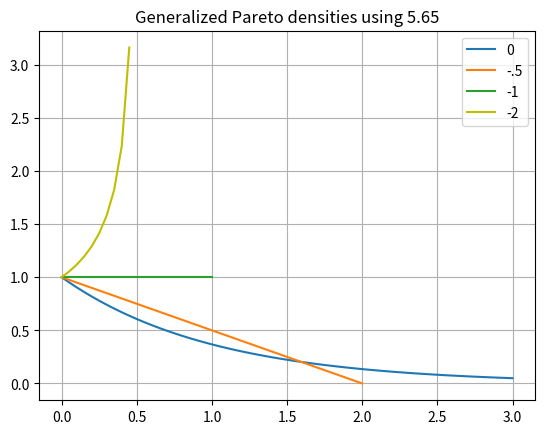

Python code for this plot:
import numpy as np
import matplotlib.pyplot as plt
#Generate Generalized Pareto densities
#using 5.65
xlist=np.arange(0,3.05,.05)

#xi=0; density is exp(-x)
plt.plot(xlist,[np.exp(-x) for x in xlist],label='0')

#xi=-.5; upper limit is 2
shortlist=np.arange(0,2.05,.05)
y=[1-x/2 for x in shortlist]
y+=[np.nan]*(len(xlist)-len(shortlist))
plt.plot(xlist,y,label='-.5')

#xi=-1; constant value of 1 up to 1
shortlist=np.arange(0,1.05,.05)
y=[1]*len(shortlist)
y+=[np.nan]*(len(xlist)-len(shortlist))
plt.plot(xlist,y,label='-1')

#xi=-2; blows up at x=.5
#1/sqrt(1-2x)
shortlist=np.arange(0,.5,.05)
y=[1/(1-2*x)**.5 for x in shortlist]
y+=[np.nan]*(len(xlist)-len(shortlist))
plt.plot(xlist,y,label='-2',color='y')

plt.grid()
plt.legend()
plt.title('Generalized Pareto densities using 5.65')
plt.show
